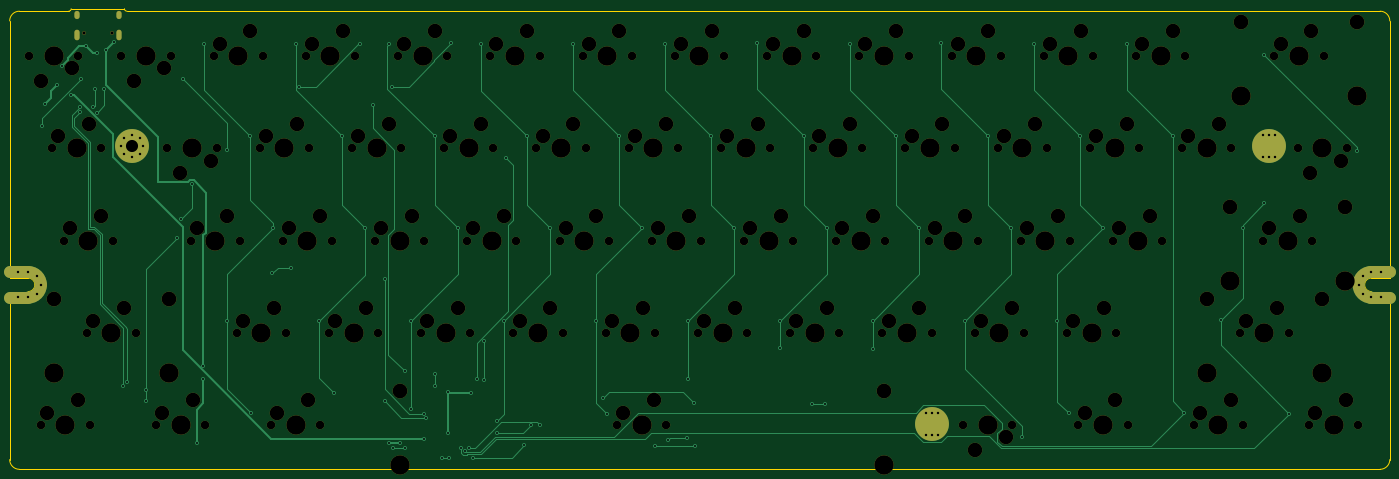
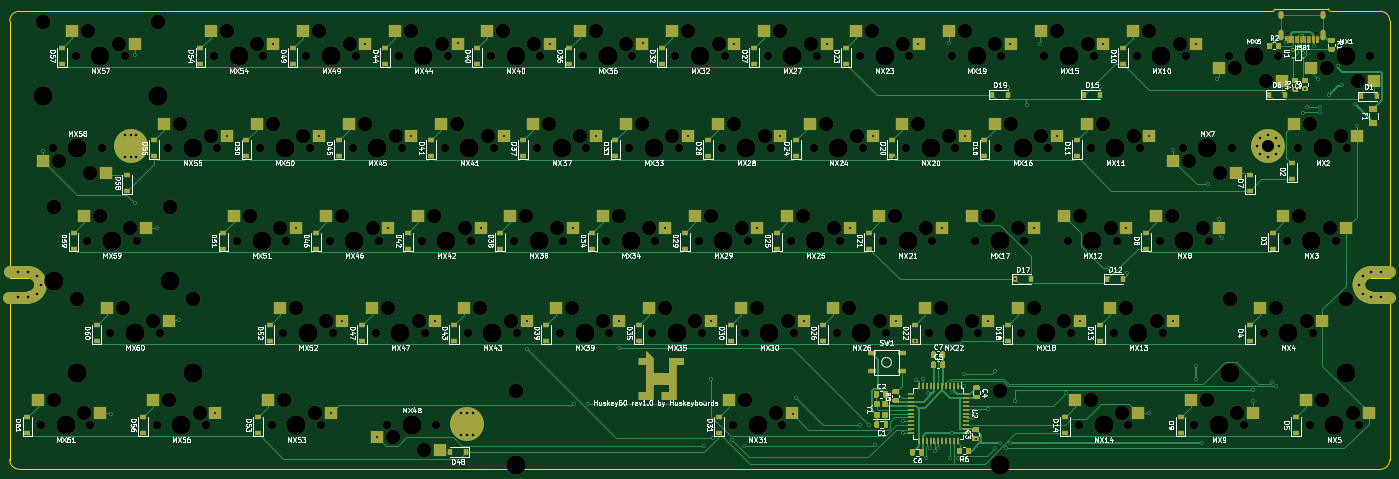
Circuit board: 11 layer files. Board 285.0 x 95.1 mm.
- bottom_copper: pcb-B_Cu.gbr (77147 bytes)
- bottom_mask: pcb-B_Mask.gbr (40730 bytes)
- paste: pcb-B_Paste.gbr (24300 bytes)
- bottom_silk: pcb-B_SilkS.gbr (143579 bytes)
- outline: pcb-Edge_Cuts.gbr (1849 bytes)
- top_copper: pcb-F_Cu.gbr (19152 bytes)
- top_mask: pcb-F_Mask.gbr (12858 bytes)
- paste: pcb-F_Paste.gbr (456 bytes)
- top_silk: pcb-F_SilkS.gbr (457 bytes)
- drill: pcb-NPTH.drl (5787 bytes)
- drill: pcb-PTH.drl (3414 bytes)

=== bottom_copper: pcb-B_Cu.gbr (77147 bytes, source omitted) ===
=== bottom_mask: pcb-B_Mask.gbr (40730 bytes, source omitted) ===
=== paste: pcb-B_Paste.gbr (24300 bytes, source omitted) ===
=== bottom_silk: pcb-B_SilkS.gbr (143579 bytes, source omitted) ===
=== outline: pcb-Edge_Cuts.gbr ===
%TF.GenerationSoftware,KiCad,Pcbnew,(5.1.10)-1*%
%TF.CreationDate,2021-08-14T15:29:17+09:00*%
%TF.ProjectId,pcb,7063622e-6b69-4636-9164-5f7063625858,rev?*%
%TF.SameCoordinates,Original*%
%TF.FileFunction,Profile,NP*%
%FSLAX46Y46*%
G04 Gerber Fmt 4.6, Leading zero omitted, Abs format (unit mm)*
G04 Created by KiCad (PCBNEW (5.1.10)-1) date 2021-08-14 15:29:17*
%MOMM*%
%LPD*%
G01*
G04 APERTURE LIST*
%TA.AperFunction,Profile*%
%ADD10C,0.300000*%
%TD*%
G04 APERTURE END LIST*
D10*
%TO.C,REF\u002A\u002A*%
X26251000Y-118674000D02*
X307251000Y-118674000D01*
X307251000Y-24074000D02*
X48451000Y-24074000D01*
X24251000Y-116674000D02*
X24251000Y-81974000D01*
X24251000Y-81974000D02*
X28051000Y-81974000D01*
X28051000Y-79174000D02*
X24251000Y-79174000D01*
X24251000Y-79174000D02*
X24251000Y-26074000D01*
X309251000Y-81974000D02*
X309251000Y-116674000D01*
X309251000Y-79174000D02*
X309251000Y-26074000D01*
X305451000Y-81974000D02*
X309251000Y-81974000D01*
X305451000Y-79174000D02*
X309251000Y-79174000D01*
X36951000Y-23574000D02*
X47951000Y-23574000D01*
X26251000Y-24074000D02*
X36451000Y-24074000D01*
X26251000Y-24074000D02*
G75*
G03*
X24251000Y-26074000I0J-2000000D01*
G01*
X24251000Y-116674000D02*
G75*
G03*
X26251000Y-118674000I2000000J0D01*
G01*
X307251000Y-118674000D02*
G75*
G03*
X309251000Y-116674000I0J2000000D01*
G01*
X309251000Y-26074000D02*
G75*
G03*
X307251000Y-24074000I-2000000J0D01*
G01*
X29451000Y-80574000D02*
G75*
G03*
X28051000Y-79174000I-1400000J0D01*
G01*
X304051000Y-80574000D02*
G75*
G02*
X305451000Y-79174000I1400000J0D01*
G01*
X305451000Y-81974000D02*
G75*
G02*
X304051000Y-80574000I0J1400000D01*
G01*
X28051000Y-81974000D02*
G75*
G03*
X29451000Y-80574000I0J1400000D01*
G01*
X36451000Y-24074000D02*
G75*
G03*
X36951000Y-23574000I0J500000D01*
G01*
X47951000Y-23574000D02*
G75*
G03*
X48451000Y-24074000I500000J0D01*
G01*
%TD*%
M02*

=== top_copper: pcb-F_Cu.gbr (19152 bytes, source omitted) ===
=== top_mask: pcb-F_Mask.gbr (12858 bytes, source omitted) ===
=== paste: pcb-F_Paste.gbr ===
%TF.GenerationSoftware,KiCad,Pcbnew,(5.1.10)-1*%
%TF.CreationDate,2021-08-14T15:29:17+09:00*%
%TF.ProjectId,pcb,7063622e-6b69-4636-9164-5f7063625858,rev?*%
%TF.SameCoordinates,Original*%
%TF.FileFunction,Paste,Top*%
%TF.FilePolarity,Positive*%
%FSLAX46Y46*%
G04 Gerber Fmt 4.6, Leading zero omitted, Abs format (unit mm)*
G04 Created by KiCad (PCBNEW (5.1.10)-1) date 2021-08-14 15:29:17*
%MOMM*%
%LPD*%
G01*
G04 APERTURE LIST*
G04 APERTURE END LIST*
M02*

=== top_silk: pcb-F_SilkS.gbr ===
%TF.GenerationSoftware,KiCad,Pcbnew,(5.1.10)-1*%
%TF.CreationDate,2021-08-14T15:29:17+09:00*%
%TF.ProjectId,pcb,7063622e-6b69-4636-9164-5f7063625858,rev?*%
%TF.SameCoordinates,Original*%
%TF.FileFunction,Legend,Top*%
%TF.FilePolarity,Positive*%
%FSLAX46Y46*%
G04 Gerber Fmt 4.6, Leading zero omitted, Abs format (unit mm)*
G04 Created by KiCad (PCBNEW (5.1.10)-1) date 2021-08-14 15:29:17*
%MOMM*%
%LPD*%
G01*
G04 APERTURE LIST*
G04 APERTURE END LIST*
M02*

=== drill: pcb-NPTH.drl ===
M48
; DRILL file {KiCad (5.1.10)-1} date 08/14/21 15:29:15
; FORMAT={-:-/ absolute / metric / decimal}
; #@! TF.CreationDate,2021-08-14T15:29:15+09:00
; #@! TF.GenerationSoftware,Kicad,Pcbnew,(5.1.10)-1
; #@! TF.FileFunction,NonPlated,1,2,NPTH
FMAT,2
METRIC
T1C0.650
T2C1.750
T3C3.000
T4C3.048
T5C3.988
%
G90
G05
T1
X39.528Y-28.475
X45.308Y-28.475
T2
X28.258Y-33.337
X30.639Y-109.537
X33.02Y-52.387
X35.401Y-71.438
X38.417Y-33.337
X40.164Y-90.487
X40.799Y-109.537
X43.18Y-52.387
X45.561Y-71.438
X47.307Y-33.337
X50.324Y-90.487
X54.451Y-109.537
X56.832Y-52.387
X57.467Y-33.337
X61.595Y-71.438
X64.611Y-109.537
X66.358Y-33.337
X66.992Y-52.387
X71.12Y-90.487
X71.755Y-71.438
X75.882Y-52.387
X76.517Y-33.337
X78.264Y-109.537
X80.645Y-71.438
X81.28Y-90.487
X85.407Y-33.337
X86.042Y-52.387
X88.424Y-109.537
X90.17Y-90.487
X90.805Y-71.438
X94.932Y-52.387
X95.567Y-33.337
X99.695Y-71.438
X100.33Y-90.487
X104.457Y-33.337
X105.093Y-52.387
X109.22Y-90.487
X109.855Y-71.438
X113.983Y-52.387
X114.617Y-33.337
X118.745Y-71.438
X119.38Y-90.487
X123.507Y-33.337
X124.142Y-52.387
X128.27Y-90.487
X128.905Y-71.438
X133.032Y-52.387
X133.667Y-33.337
X137.795Y-71.438
X138.43Y-90.487
X142.558Y-33.337
X143.192Y-52.387
X147.32Y-90.487
X147.955Y-71.438
X149.701Y-109.537
X152.082Y-52.387
X152.718Y-33.337
X156.845Y-71.438
X157.48Y-90.487
X159.861Y-109.537
X161.607Y-33.337
X162.243Y-52.387
X166.37Y-90.487
X167.005Y-71.438
X171.132Y-52.387
X171.767Y-33.337
X175.895Y-71.438
X176.53Y-90.487
X180.657Y-33.337
X181.292Y-52.387
X185.42Y-90.487
X186.055Y-71.438
X190.183Y-52.387
X190.817Y-33.337
X194.945Y-71.438
X195.58Y-90.487
X199.707Y-33.337
X200.343Y-52.387
X204.47Y-90.487
X205.105Y-71.438
X209.232Y-52.387
X209.867Y-33.337
X213.995Y-71.438
X214.63Y-90.487
X218.757Y-33.337
X219.392Y-52.387
X221.139Y-109.537
X223.52Y-90.487
X224.155Y-71.438
X228.282Y-52.387
X228.917Y-33.337
X231.299Y-109.537
X233.045Y-71.438
X233.68Y-90.487
X237.807Y-33.337
X238.442Y-52.387
X242.57Y-90.487
X243.205Y-71.438
X244.951Y-109.537
X247.332Y-52.387
X247.968Y-33.337
X252.095Y-71.438
X252.73Y-90.487
X255.111Y-109.537
X256.858Y-33.337
X257.493Y-52.387
X262.255Y-71.438
X266.382Y-52.387
X267.017Y-33.337
X268.764Y-109.537
X276.542Y-52.387
X278.289Y-90.487
X278.924Y-109.537
X283.051Y-71.438
X285.433Y-33.337
X288.449Y-90.487
X290.195Y-52.387
X292.576Y-109.537
X293.211Y-71.438
X295.592Y-33.337
X300.355Y-52.387
X302.736Y-109.537
T3
X30.797Y-38.417
X31.909Y-106.997
X34.29Y-49.847
X36.671Y-68.897
X37.148Y-35.877
X38.259Y-104.457
X40.64Y-47.307
X41.434Y-87.947
X43.021Y-66.358
X47.784Y-85.407
X49.847Y-38.417
X55.721Y-106.997
X56.197Y-35.877
X59.372Y-57.467
X62.071Y-104.457
X62.865Y-68.897
X65.722Y-54.927
X67.627Y-30.797
X69.215Y-66.358
X72.39Y-87.947
X73.977Y-28.258
X77.153Y-49.847
X78.74Y-85.407
X79.534Y-106.997
X81.915Y-68.897
X83.502Y-47.307
X85.884Y-104.457
X86.677Y-30.797
X88.265Y-66.358
X91.44Y-87.947
X93.027Y-28.258
X96.203Y-49.847
X97.79Y-85.407
X100.965Y-68.897
X102.552Y-47.307
X105.727Y-30.797
X107.315Y-66.358
X110.49Y-87.947
X112.078Y-28.258
X115.252Y-49.847
X116.84Y-85.407
X120.015Y-68.897
X121.602Y-47.307
X124.777Y-30.797
X126.365Y-66.358
X129.54Y-87.947
X131.127Y-28.258
X134.302Y-49.847
X135.89Y-85.407
X139.065Y-68.897
X140.653Y-47.307
X143.827Y-30.797
X145.415Y-66.358
X148.59Y-87.947
X150.177Y-28.258
X150.971Y-106.997
X153.352Y-49.847
X154.94Y-85.407
X157.321Y-104.457
X158.115Y-68.897
X159.702Y-47.307
X162.877Y-30.797
X164.465Y-66.358
X167.64Y-87.947
X169.227Y-28.258
X172.403Y-49.847
X173.99Y-85.407
X177.165Y-68.897
X178.752Y-47.307
X181.927Y-30.797
X183.515Y-66.358
X186.69Y-87.947
X188.278Y-28.258
X191.452Y-49.847
X193.04Y-85.407
X196.215Y-68.897
X197.802Y-47.307
X200.977Y-30.797
X202.565Y-66.358
X205.74Y-87.947
X207.327Y-28.258
X210.502Y-49.847
X212.09Y-85.407
X215.265Y-68.897
X216.852Y-47.307
X220.028Y-30.797
X221.615Y-66.358
X223.679Y-114.617
X224.79Y-87.947
X226.377Y-28.258
X229.552Y-49.847
X230.029Y-112.078
X231.14Y-85.407
X234.315Y-68.897
X235.903Y-47.307
X239.077Y-30.797
X240.665Y-66.358
X243.84Y-87.947
X245.427Y-28.258
X246.221Y-106.997
X248.602Y-49.847
X250.19Y-85.407
X252.571Y-104.457
X253.365Y-68.897
X254.952Y-47.307
X258.127Y-30.797
X259.715Y-66.358
X264.477Y-28.258
X267.652Y-49.847
X270.034Y-106.997
X274.002Y-47.307
X276.384Y-104.457
X279.559Y-87.947
X284.321Y-68.897
X285.909Y-85.407
X286.702Y-30.797
X290.671Y-66.358
X292.735Y-57.467
X293.053Y-28.258
X293.846Y-106.997
X299.085Y-54.927
X300.196Y-104.457
T4
X33.306Y-83.502
X57.182Y-83.502
X104.781Y-102.552
X204.781Y-102.552
X271.431Y-83.502
X276.193Y-64.453
X278.575Y-26.352
X295.307Y-83.502
X300.069Y-64.453
X302.45Y-26.352
T5
X33.306Y-98.742
X33.337Y-33.337
X35.719Y-109.537
X38.1Y-52.387
X40.481Y-71.438
X45.244Y-90.487
X52.387Y-33.337
X57.182Y-98.742
X59.531Y-109.537
X61.912Y-52.387
X66.675Y-71.438
X71.438Y-33.337
X76.2Y-90.487
X80.962Y-52.387
X83.344Y-109.537
X85.725Y-71.438
X90.487Y-33.337
X95.25Y-90.487
X100.012Y-52.387
X104.775Y-71.438
X104.781Y-117.792
X109.537Y-33.337
X114.3Y-90.487
X119.062Y-52.387
X123.825Y-71.438
X128.588Y-33.337
X133.35Y-90.487
X138.112Y-52.387
X142.875Y-71.438
X147.637Y-33.337
X152.4Y-90.487
X154.781Y-109.537
X157.162Y-52.387
X161.925Y-71.438
X166.688Y-33.337
X171.45Y-90.487
X176.213Y-52.387
X180.975Y-71.438
X185.737Y-33.337
X190.5Y-90.487
X195.262Y-52.387
X200.025Y-71.438
X204.781Y-117.792
X204.787Y-33.337
X209.55Y-90.487
X214.312Y-52.387
X219.075Y-71.438
X223.837Y-33.337
X226.219Y-109.537
X228.6Y-90.487
X233.362Y-52.387
X238.125Y-71.438
X242.887Y-33.337
X247.65Y-90.487
X250.031Y-109.537
X252.412Y-52.387
X257.175Y-71.438
X261.938Y-33.337
X271.431Y-98.742
X271.462Y-52.387
X273.844Y-109.537
X276.193Y-79.692
X278.575Y-41.593
X283.369Y-90.487
X288.131Y-71.438
X290.512Y-33.337
X295.275Y-52.387
X295.307Y-98.742
X297.656Y-109.537
X300.069Y-79.692
X302.45Y-41.593
T0
M30

=== drill: pcb-PTH.drl ===
M48
; DRILL file {KiCad (5.1.10)-1} date 08/14/21 15:29:15
; FORMAT={-:-/ absolute / metric / decimal}
; #@! TF.CreationDate,2021-08-14T15:29:15+09:00
; #@! TF.GenerationSoftware,Kicad,Pcbnew,(5.1.10)-1
; #@! TF.FileFunction,Plated,1,2,PTH
FMAT,2
METRIC
T1C0.400
T2C0.500
T3C0.600
T4C2.499
T5C2.499
%
G90
G05
T1
X30.988Y-47.879
X31.496Y-43.18
X34.036Y-39.37
X35.031Y-35.302
X36.83Y-41.475
X38.735Y-43.942
X38.748Y-44.955
X38.989Y-38.1
X40.005Y-31.242
X41.402Y-43.942
X41.783Y-40.132
X42.214Y-32.639
X42.249Y-45.0
X43.815Y-40.155
X44.164Y-32.014
X45.768Y-30.463
X47.752Y-101.473
X48.477Y-100.641
X52.451Y-102.198
X52.451Y-104.648
X58.801Y-70.993
X59.563Y-67.056
X59.944Y-37.973
X61.849Y-59.817
X62.992Y-113.157
X64.236Y-97.308
X64.262Y-99.949
X64.352Y-30.797
X69.088Y-52.705
X69.115Y-87.947
X73.877Y-49.847
X74.041Y-107.061
X78.486Y-78.232
X78.64Y-68.897
X82.296Y-77.089
X83.402Y-30.797
X84.074Y-39.624
X88.138Y-88.011
X91.186Y-102.923
X92.927Y-49.847
X96.52Y-30.861
X97.69Y-68.897
X99.187Y-43.434
X101.662Y-79.375
X101.727Y-104.648
X102.597Y-113.202
X102.616Y-30.861
X103.124Y-39.624
X103.505Y-114.3
X104.775Y-113.284
X105.791Y-98.425
X105.791Y-114.3
X107.188Y-106.262
X107.215Y-87.947
X109.76Y-112.392
X109.855Y-107.188
X110.302Y-108.082
X111.977Y-49.847
X112.141Y-99.06
X112.141Y-101.473
X113.478Y-116.276
X114.68Y-111.156
X114.713Y-102.806
X115.025Y-116.332
X115.316Y-30.734
X116.74Y-68.897
X117.475Y-114.206
X118.237Y-114.935
X119.126Y-114.3
X119.539Y-102.933
X120.015Y-116.332
X120.65Y-100.106
X121.666Y-30.861
X122.174Y-100.203
X122.237Y-92.138
X124.841Y-108.712
X124.841Y-111.215
X126.265Y-87.947
X126.714Y-54.324
X130.497Y-113.724
X131.028Y-49.847
X131.826Y-109.601
X133.731Y-109.474
X135.79Y-68.897
X140.552Y-30.797
X145.315Y-87.947
X146.812Y-103.886
X147.574Y-107.188
X150.077Y-49.847
X154.84Y-68.897
X157.607Y-113.792
X159.639Y-30.861
X160.147Y-112.649
X164.025Y-112.2
X164.338Y-100.076
X164.365Y-87.947
X165.608Y-105.029
X165.862Y-113.792
X169.127Y-49.847
X173.89Y-68.897
X178.562Y-30.734
X183.388Y-93.726
X183.415Y-87.947
X188.177Y-49.847
X189.865Y-105.156
X192.659Y-105.283
X192.94Y-68.897
X197.739Y-30.861
X202.438Y-93.853
X202.465Y-87.947
X207.227Y-49.847
X211.99Y-68.897
X216.662Y-30.734
X221.515Y-87.947
X226.278Y-49.847
X231.04Y-68.897
X233.304Y-112.078
X235.802Y-30.797
X240.565Y-87.947
X242.951Y-107.061
X245.327Y-49.847
X250.09Y-68.897
X254.889Y-30.861
X264.377Y-49.847
X266.759Y-106.997
X274.32Y-87.884
X278.892Y-68.834
X283.337Y-33.02
X283.337Y-63.754
X288.417Y-107.188
X302.387Y-52.959
T2
X26.009Y-77.974
X26.009Y-83.174
X28.051Y-77.974
X28.051Y-83.174
X29.889Y-78.736
X29.889Y-82.412
X30.651Y-80.574
X47.151Y-51.974
X47.825Y-50.348
X47.825Y-53.6
X49.451Y-49.674
X49.451Y-54.274
X51.077Y-50.348
X51.077Y-53.6
X51.751Y-51.974
X213.551Y-106.974
X213.551Y-111.574
X214.751Y-106.974
X214.751Y-111.574
X215.951Y-106.974
X215.951Y-111.574
X283.101Y-49.674
X283.101Y-54.274
X284.301Y-49.674
X284.301Y-54.274
X285.501Y-49.657
X285.501Y-54.274
X302.851Y-80.574
X303.613Y-78.736
X303.613Y-82.412
X305.451Y-77.974
X305.451Y-83.174
X307.493Y-77.974
X307.493Y-83.174
T5
X49.451Y-51.974
T3
G00X38.098Y-24.525
M15
G01X38.098Y-25.125
M16
G05
G00X38.098Y-28.455
M15
G01X38.098Y-29.555
M16
G05
G00X46.738Y-24.525
M15
G01X46.738Y-25.125
M16
G05
G00X46.738Y-28.455
M15
G01X46.738Y-29.555
M16
G05
T4
G00X213.5Y-109.274
M15
G01X216.002Y-109.274
M16
G05
G00X283.05Y-51.974
M15
G01X285.552Y-51.974
M16
G05
T0
M30

